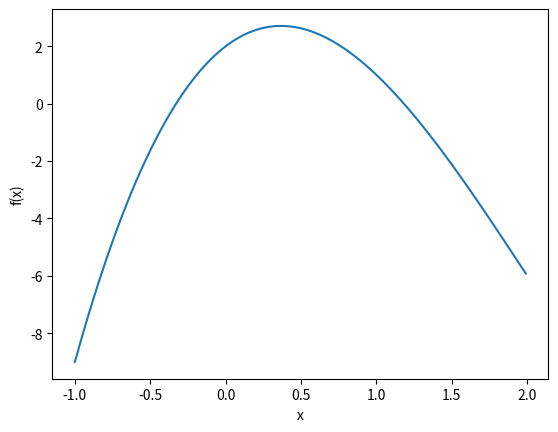
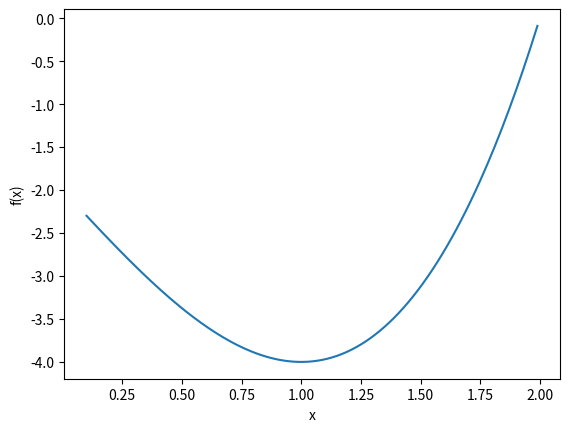
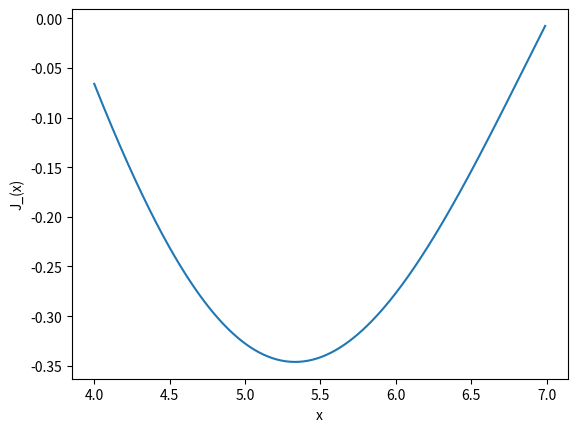

Reproduce these figures in Python, in order.
#!/usr/bin/python
"""
##################################################
# 
# QMB 3311: Python for Business Analytics
# 
# Optimization with Scipy
# 
# [redacted]
# Assistant Professor
# Department of Economics
# College of Business
# University of Central Florida
# 
# January 19, 2021
# 
# This program provides introductory examples of 
# numerical methods for optimization.
# 
##################################################
"""


##################################################
# Import Modules.
##################################################


import numpy as np
# import math
import matplotlib.pyplot as plt
# We used these earlier to solve equations:
# from scipy.optimize import fsolve
# from scipy import optimize
# THese modules optimize by minimizing. 
from scipy.optimize import minimize_scalar
from scipy.optimize import minimize
# Other modules to use when you have constraints:
# from scipy.optimize import Bounds
# from scipy.optimize import LinearConstraint



##################################################
# Univariate Optimization
##################################################

#--------------------------------------------------
# Newton's Method
#--------------------------------------------------

# Consider the following quadratic function:
def f(x):
    return x**3-6*x**2+4*x+2


# Caculate this on a grid of values to plot this function.
x_grid = np.arange(-1.0, 2, 0.01)
f_grid = f(x_grid)

plt.figure()
plt.plot(x_grid, f_grid, label='f(x)' )
plt.xlabel('x')
plt.ylabel('f(x)')
plt.show()
# plt.savefig("f_example_0.png")

# It has a maximum of just over 2, for x just under 0.5 .

# Now define functions for the first and second derivatives.
def f_prime(x):
    return 3*x**2-12*x+4

def f_2prime(x):
    return 6*x - 12


# Now we use these in the following algorithm.
# Note that we are restricting the algorithm to 
# perform no more than 100 iterations
# and to stop when the step size is less than ```tol = 0.0001```.

def newton_f_opt(x0, f_prime, f_2prime, 
                 maxiter = 100, tol = 0.0001):
    x = x0
    for i in range(maxiter):
        x_next = x - f_prime(x)/f_2prime(x)
        if x_next - x < tol:
            print('Optimization terminated successfully.')
            print('Current parameter value: ' + str(x))
            print('Iterations: ' + str(i))
            # return x_next
            break
        x = x_next
        
        
    if i == maxiter - 1 and x_next - x > tol:
        print('Optimization terminated after maximum number of iterations.')
        
    return x


# Now calculate the optimum.
x_star = newton_f_opt(0, f_prime, f_2prime)
print(x_star)

print(f(x_star))


# Set the tolerance lower (more accuracy):
x_star = newton_f_opt(0, f_prime, f_2prime, 
                      maxiter = 100, 
                      tol = 0.000000001)
print(x_star)

print(f(x_star))



# Start from a different point:
x_star = newton_f_opt(1.5, f_prime, f_2prime, 
                      maxiter = 100, 
                      tol = 0.00001)
print(x_star)

print(f(x_star))
# It broke. 



#--------------------------------------------------
# Using Python Modules
#--------------------------------------------------


# Now use Python modules to perform the optimization. 

# Other approach to defining functions:
f = lambda x: (x - 2) * (x + 1)**2

# Plot this function to show an approximate optimum.
x_grid = np.arange(0.1, 2, 0.01)
f_grid = x_grid*0
for i in range(0, len(x_grid)):
    f_grid[i] = f(x_grid[i])


plt.figure()
plt.plot(x_grid, f_grid, label='f(x)' )
plt.xlabel('x')
plt.ylabel('f(x)')
plt.show()
# plt.savefig("f_example_1.png")


#--------------------------------------------------
# Unconstrained minimization: Brent Method
#--------------------------------------------------

res_sc_br = minimize_scalar(f, method='brent')

print(res_sc_br.x)
print(res_sc_br.fun)
print(f(res_sc_br.x))


#--------------------------------------------------
# Bounded method: Need to specify an interval. 
#--------------------------------------------------

from scipy.special import j1
# Plot this function to show an optimum.
x_grid = np.arange(4, 7, 0.01)
f_grid = x_grid*0
for i in range(0, len(x_grid)):
    f_grid[i] = j1(x_grid[i])


plt.figure()
plt.plot(x_grid, f_grid, label='J_1(x)' )
plt.xlabel('x')
plt.ylabel('J_(x)')
plt.show()
# plt.savefig("f_example_2.png")

# Search for good bounds first:
j1(4)
j1(5)
j1(7)


res_sc_bdd = minimize_scalar(j1, bounds=(4, 7), method='bounded')

print(res_sc_bdd.x)
print(res_sc_bdd.fun)
print(j1(res_sc_bdd.x))

# Try to break it:
res_sc_bdd_wrong = minimize_scalar(j1, bounds=(4, 5), method='bounded')

print(res_sc_bdd_wrong.x)
print(res_sc_bdd_wrong.fun)
print(j1(res_sc_bdd_wrong.x))
# It's the right answer to a different question.


##################################################
# Multivariate Optimization
##################################################


#--------------------------------------------------
# Nelder-Mead Simplex algorithm
#--------------------------------------------------

def rosen(x):
    """The Rosenbrock function"""
    return sum(100.0*(x[1:]-x[:-1]**2.0)**2.0 + (1-x[:-1])**2.0)

x0 = np.array([1.3, 0.7, 0.8, 1.9, 1.2])
res_nm = minimize(rosen, x0, method='nelder-mead',
               options={'xtol': 1e-8, 'disp': True})

print(res_nm.x)
print(res_nm.fun)
print(rosen(res_nm.x))


#--------------------------------------------------
# Powell Method 
# AKA Davidon-Fletcher-Powell (DFP)
#--------------------------------------------------


x0 = np.array([1.3, 0.7, 0.8, 1.9, 1.2])
res_dfp = minimize(rosen, x0, method='powell',
               options={'xtol': 1e-8, 'disp': True})

print(res_dfp.x)
print(res_dfp.fun)
print(rosen(res_dfp.x))

#--------------------------------------------------
# Broyden-Fletcher-Goldfarb-Shanno algorithm (BFGS)
# Uses gradient vector, as well as function evaluations
# to reduce number of iterations.
#--------------------------------------------------

def rosen_der(x):
    xm = x[1:-1]
    xm_m1 = x[:-2]
    xm_p1 = x[2:]
    der = np.zeros_like(x)
    der[1:-1] = 200*(xm-xm_m1**2) - 400*(xm_p1 - xm**2)*xm - 2*(1-xm)
    der[0] = -400*x[0]*(x[1]-x[0]**2) - 2*(1-x[0])
    der[-1] = 200*(x[-1]-x[-2]**2)
    return der


res_bfgs = minimize(rosen, x0, method='BFGS', jac=rosen_der,
                    options={'disp': True})

print(res_bfgs.x)
print(res_bfgs.fun)
print(rosen(res_bfgs.x))


#--------------------------------------------------
# Newton-Conjugate-Gradient algorithm
# AKA Outer Product of the Gradient Method (OPG)
# Can use a Hessian matrix of approximation to it. 
#--------------------------------------------------

# Uses Hessian matrix, as well as function evaluations

def rosen_hess(x):
    x = np.asarray(x)
    H = np.diag(-400*x[:-1],1) - np.diag(400*x[:-1],-1)
    diagonal = np.zeros_like(x)
    diagonal[0] = 1200*x[0]**2-400*x[1]+2
    diagonal[-1] = 200
    diagonal[1:-1] = 202 + 1200*x[1:-1]**2 - 400*x[2:]
    H = H + np.diag(diagonal)
    return H

res_ncg = minimize(rosen, x0, method='Newton-CG',
               jac=rosen_der, hess=rosen_hess,
               options={'xtol': 1e-8, 'disp': True})

print(res_ncg.x)
print(res_ncg.fun)
print(rosen(res_ncg.x))



#--------------------------------------------------
# Hessian product example:
# NCG needs only the product of the Hessian
# with an arbitrary vector. 
#--------------------------------------------------


def rosen_hess_p(x, p):
    x = np.asarray(x)
    Hp = np.zeros_like(x)
    Hp[0] = (1200*x[0]**2 - 400*x[1] + 2)*p[0] - 400*x[0]*p[1]
    Hp[1:-1] = -400*x[:-2]*p[:-2]+(202+1200*x[1:-1]**2-400*x[2:])*p[1:-1] -400*x[1:-1]*p[2:]
    Hp[-1] = -400*x[-2]*p[-2] + 200*p[-1]
    return Hp

res_hp = minimize(rosen, x0, method='Newton-CG',
                  jac=rosen_der, hessp=rosen_hess_p,
                  options={'xtol': 1e-8, 'disp': True})

print(res_hp.x)
print(res_hp.fun)
print(rosen(res_hp.x))



# ... and many more ...




##################################################
# End
##################################################
